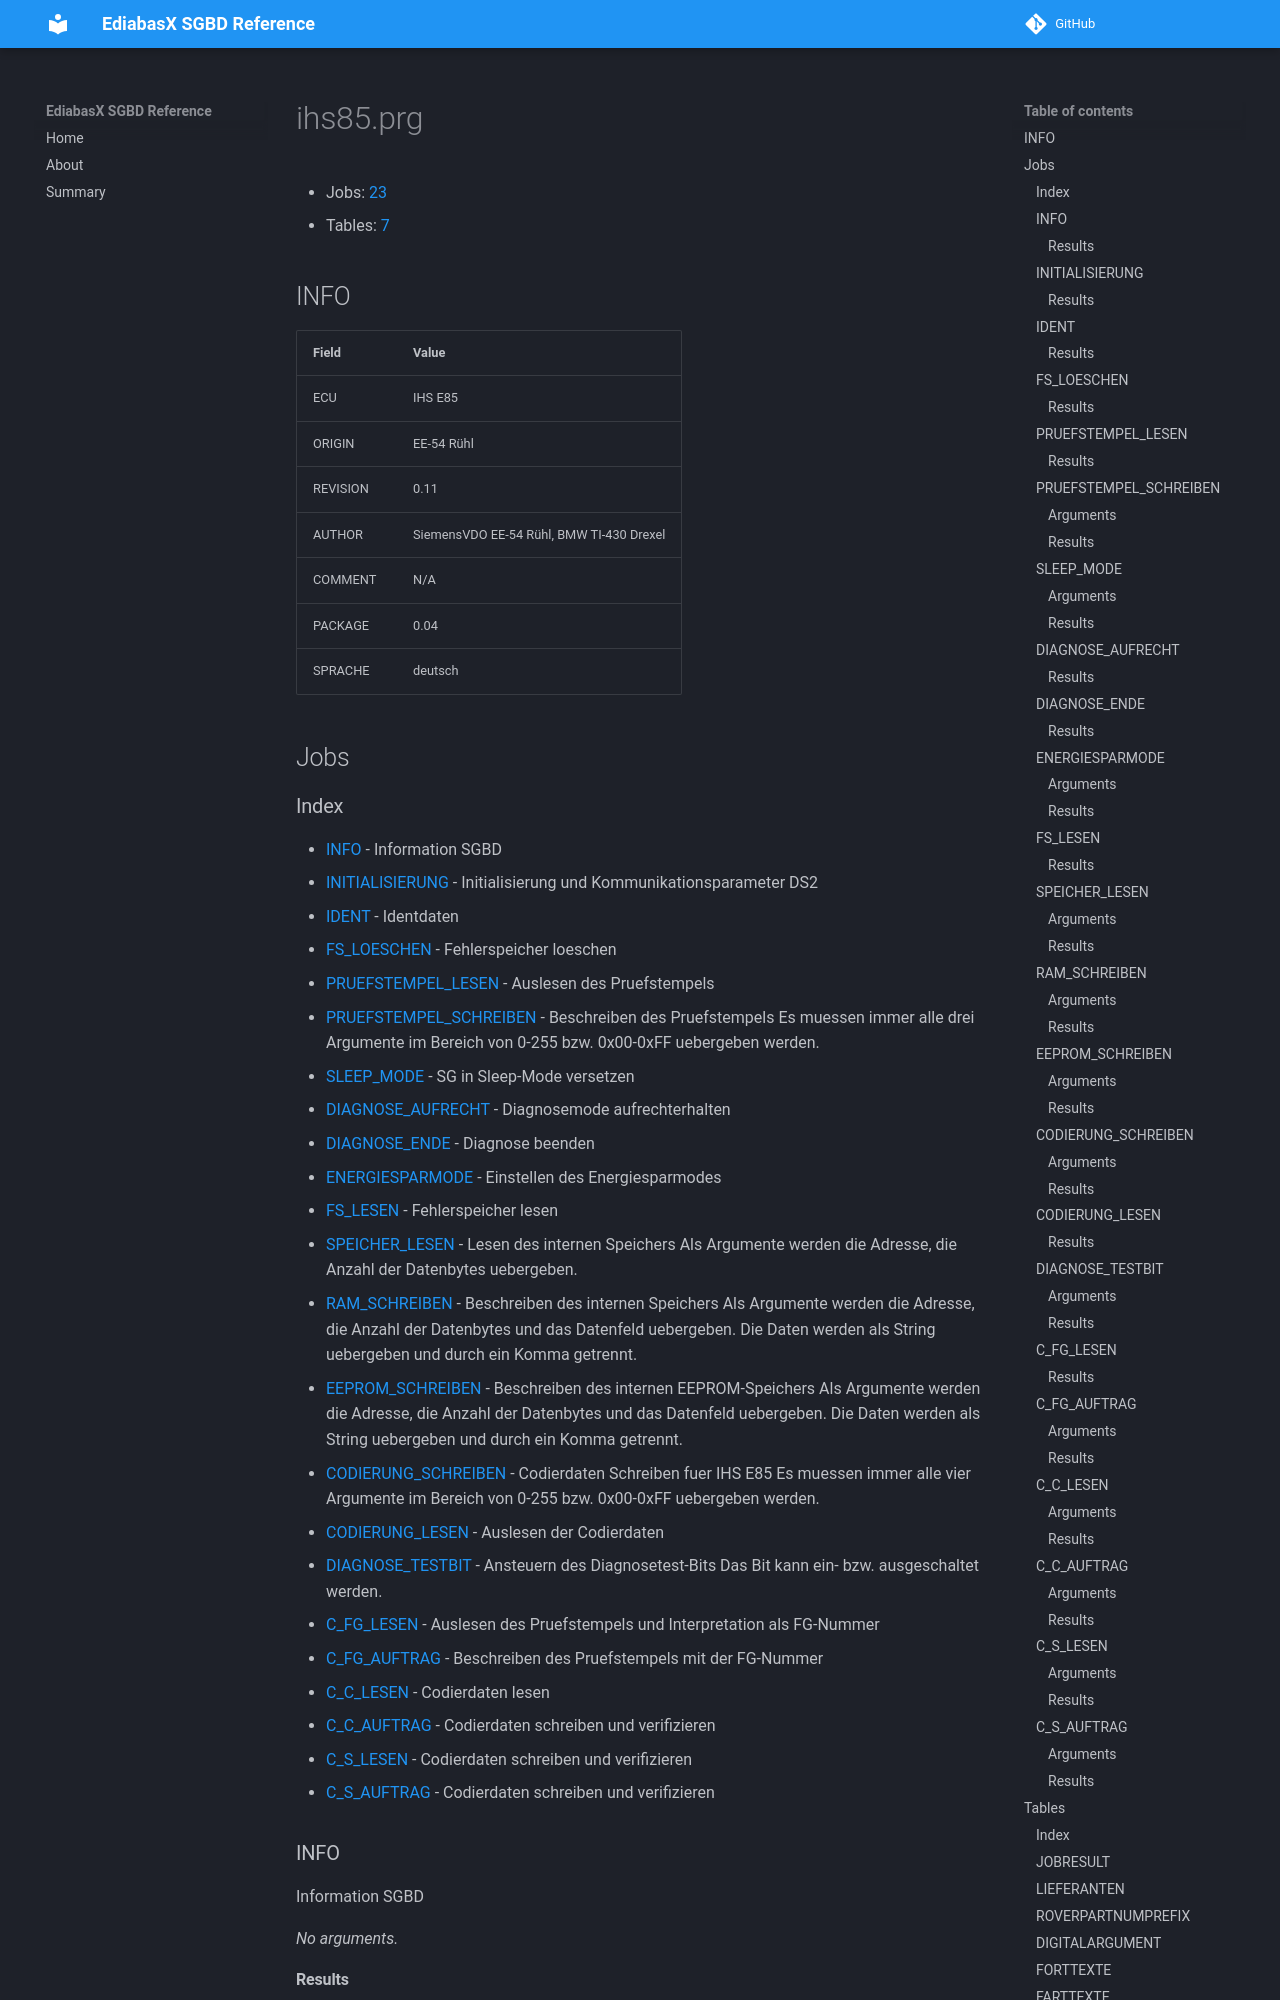

repository: emdzej/ediabasx-docs-sgbd · page: sgbd/ihs85/index.html · generator: mkdocs

# ihs85.prg

- Jobs: [23](#jobs)
- Tables: [7](#tables)

## INFO

| Field | Value |
| --- | --- |
| ECU | IHS E85 |
| ORIGIN | EE-54 Rühl |
| REVISION | 0.11 |
| AUTHOR | SiemensVDO EE-54 Rühl, BMW TI-430 Drexel |
| COMMENT | N/A |
| PACKAGE | 0.04 |
| SPRACHE | deutsch |

## Jobs
